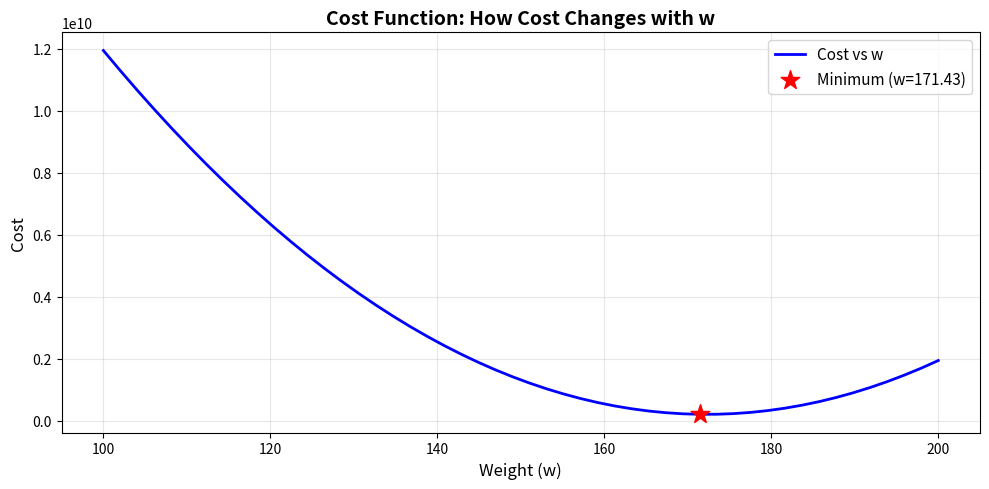
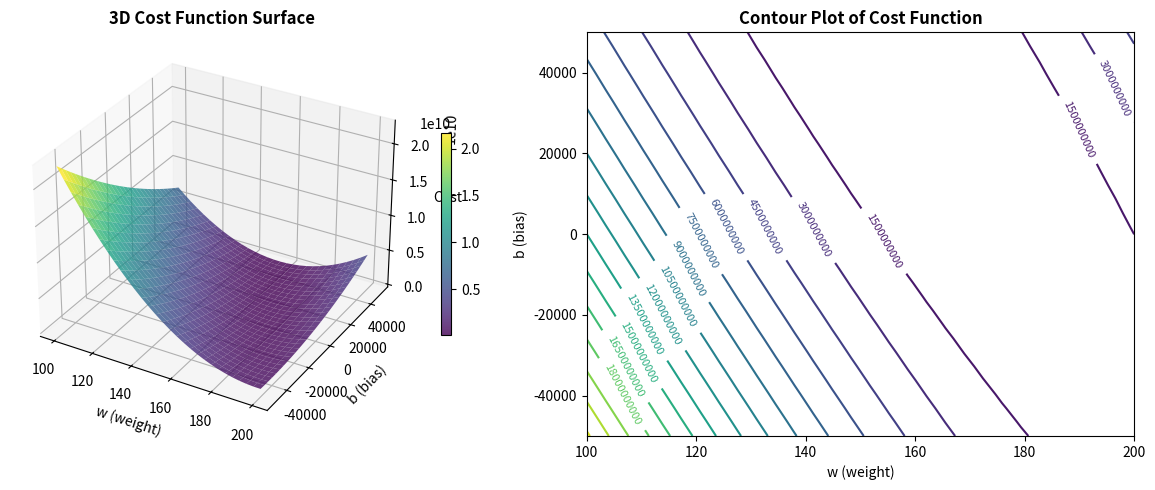

Source code (Python) for these figures, in order:
"""
COST FUNCTION - How to Measure Prediction Error
================================================

Cost Function tells you how bad your model's predictions are.
Lower cost = Better model
"""

import numpy as np
import matplotlib.pyplot as plt

print("=" * 60)
print("PART 1: UNDERSTANDING COST FUNCTION")
print("=" * 60)

# ============ SIMPLE EXAMPLE ============
print("\n📍 SIMPLE EXAMPLE:")
print("-" * 60)

# Training data (house prices)
y_actual = np.array([300000, 400000, 500000])
y_predicted = np.array([280000, 410000, 490000])

print(f"Actual prices:    {y_actual}")
print(f"Predicted prices: {y_predicted}")

# Calculate errors
errors = y_predicted - y_actual
print(f"\nErrors: {errors}")

# Square errors (so negative doesn't cancel positive)
squared_errors = errors ** 2
print(f"Squared Errors: {squared_errors}")

# Calculate cost
m = len(y_actual)
cost = (1 / (2 * m)) * np.sum(squared_errors)

print(f"\nCost Function = (1/2m) × Σ(ŷ - y)²")
print(f"Cost = (1/{2*m}) × {np.sum(squared_errors)}")
print(f"Cost = {cost:.2f}")
print(f"\n✓ Lower cost = Better predictions")


# ============ REALISTIC EXAMPLE WITH HOUSE DATA ============
print("\n" + "=" * 60)
print("📍 REALISTIC EXAMPLE: PREDICTING HOUSE PRICES")
print("=" * 60)

# More house examples
x_train = np.array([1000, 1500, 2000, 2500, 3000])  # Square feet
y_actual = np.array([200000, 300000, 350000, 450000, 500000])

# Let's pretend our model predicts using: y = 150*x + 10000
# (We'll make some wrong predictions)
w = 150
b = 10000

y_predicted = w * x_train + b

print(f"\nOur simple model: y = {w}×x + {b}")
print(f"\nTraining data:")
print(f"{'Size(sqft)':<12} {'Actual($)':<15} {'Predicted($)':<15} {'Error($)':<12}")
print("-" * 60)

errors_list = []
for i in range(len(x_train)):
    error = y_predicted[i] - y_actual[i]
    errors_list.append(error)
    print(f"{x_train[i]:<12} {y_actual[i]:<15} {y_predicted[i]:<15} {error:<12.0f}")

# Calculate cost
m = len(y_actual)
cost = (1 / (2 * m)) * np.sum((y_predicted - y_actual) ** 2)

print("-" * 60)
print(f"Mean Squared Error (MSE) = {cost:,.0f}")


# ============ VISUALIZE COST FUNCTION WITH DIFFERENT w VALUES ============
print("\n" + "=" * 60)
print("📍 HOW COST CHANGES WITH DIFFERENT w VALUES")
print("=" * 60)

# Keep b fixed, change w
w_values = np.linspace(100, 200, 50)
cost_values = []

for w_test in w_values:
    y_pred_test = w_test * x_train + b
    cost_test = (1 / (2 * m)) * np.sum((y_pred_test - y_actual) ** 2)
    cost_values.append(cost_test)

# Find best w (minimum cost)
best_w_idx = np.argmin(cost_values)
best_w = w_values[best_w_idx]
min_cost = cost_values[best_w_idx]

print(f"\nBest w (lowest cost): {best_w:.2f}")
print(f"Minimum cost: {min_cost:,.0f}")

# Plot
plt.figure(figsize=(10, 5))
plt.plot(w_values, cost_values, 'b-', linewidth=2, label='Cost vs w')
plt.scatter([best_w], [min_cost], color='red', s=200, marker='*', 
            label=f'Minimum (w={best_w:.2f})', zorder=5)
plt.xlabel('Weight (w)', fontsize=12)
plt.ylabel('Cost', fontsize=12)
plt.title('Cost Function: How Cost Changes with w', fontsize=14, fontweight='bold')
plt.grid(True, alpha=0.3)
plt.legend(fontsize=11)
plt.tight_layout()
plt.savefig('With_different_values.png', dpi=300,  bbox_inches='tight' )
plt.show()



# ============ 2D COST FUNCTION (w and b together) ============
print("\n" + "=" * 60)
print("📍 2D COST FUNCTION (Changes in both w and b)")
print("=" * 60)

# Create a grid of w and b values
w_range = np.linspace(100, 200, 30)
b_range = np.linspace(-50000, 50000, 30)
W, B = np.meshgrid(w_range, b_range)

# Calculate cost for each combination
Cost = np.zeros_like(W)
for i in range(len(w_range)):
    for j in range(len(b_range)):
        y_pred_test = W[j, i] * x_train + B[j, i]
        Cost[j, i] = (1 / (2 * m)) * np.sum((y_pred_test - y_actual) ** 2)

# Create 3D plot
from mpl_toolkits.mplot3d import Axes3D

fig = plt.figure(figsize=(12, 5))

# 3D surface
ax1 = fig.add_subplot(121, projection='3d')
surf = ax1.plot_surface(W, B, Cost, cmap='viridis', alpha=0.8)
ax1.set_xlabel('w (weight)', fontsize=10)
ax1.set_ylabel('b (bias)', fontsize=10)
ax1.set_zlabel('Cost', fontsize=10)
ax1.set_title('3D Cost Function Surface', fontsize=12, fontweight='bold')
fig.colorbar(surf, ax=ax1, shrink=0.5)

# Contour plot
ax2 = fig.add_subplot(122)
contour = ax2.contour(W, B, Cost, levels=20, cmap='viridis')
ax2.clabel(contour, inline=True, fontsize=8)
ax2.set_xlabel('w (weight)', fontsize=10)
ax2.set_ylabel('b (bias)', fontsize=10)
ax2.set_title('Contour Plot of Cost Function', fontsize=12, fontweight='bold')

plt.tight_layout()
plt.savefig('plot.png', dpi=300,  bbox_inches='tight' )
plt.show()


print("✓ The valley/crater shape shows where the minimum cost is!")
print("✓ Gradient descent will roll down this surface to find the minimum")

plt.savefig('C:\ML-Learning-Journey\Cost_Functions.png', dpi=150, bbox_inches='tight')
print("\n✓ Visualization saved as 'Cost_Functions.png', dpi=150, bbox_inches='tight'")
print("\n✓ Visualization saved as 'Cost_Functions.png'")
plt.tight_layout()
plt.savefig('Contour_Plot.png', dpi=300,  bbox_inches='tight' )
plt.show()
